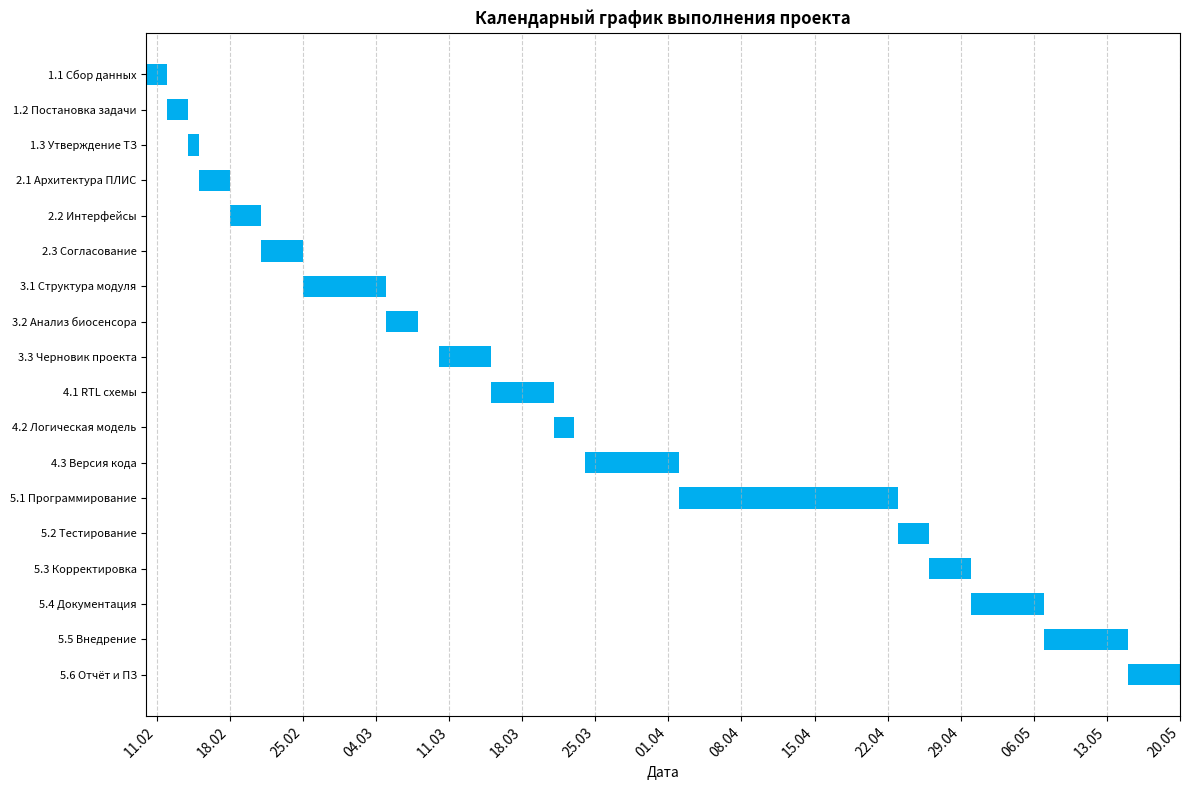

Reproduce this figure in Python.
import matplotlib.pyplot as plt
import matplotlib.dates as mdates
from datetime import datetime, timedelta

# Данные: [этап, дата начала, дата окончания]
tasks = [
    ("1.1 Сбор данных",        "2025-02-10", "2025-02-11"),
    ("1.2 Постановка задачи",  "2025-02-12", "2025-02-13"),
    ("1.3 Утверждение ТЗ",     "2025-02-14", "2025-02-14"),
    ("2.1 Архитектура ПЛИС",   "2025-02-15", "2025-02-17"),
    ("2.2 Интерфейсы",         "2025-02-18", "2025-02-20"),
    ("2.3 Согласование",       "2025-02-21", "2025-02-24"),
    ("3.1 Структура модуля",   "2025-02-25", "2025-03-04"),
    ("3.2 Анализ биосенсора",  "2025-03-05", "2025-03-07"),
    ("3.3 Черновик проекта",   "2025-03-10", "2025-03-14"),
    ("4.1 RTL схемы",          "2025-03-15", "2025-03-20"),
    ("4.2 Логическая модель",  "2025-03-21", "2025-03-22"),
    ("4.3 Версия кода",        "2025-03-24", "2025-04-01"),
    ("5.1 Программирование",   "2025-04-02", "2025-04-22"),
    ("5.2 Тестирование",       "2025-04-23", "2025-04-25"),
    ("5.3 Корректировка",      "2025-04-26", "2025-04-29"),
    ("5.4 Документация",       "2025-04-30", "2025-05-06"),
    ("5.5 Внедрение",          "2025-05-07", "2025-05-14"),
    ("5.6 Отчёт и ПЗ",         "2025-05-15", "2025-05-19"),
]

# Преобразование дат
task_names = [task[0] for task in tasks]
start_dates = [datetime.strptime(task[1], "%Y-%m-%d") for task in tasks]
end_dates = [datetime.strptime(task[2], "%Y-%m-%d") for task in tasks]
durations = [(end - start).days + 1 for start, end in zip(start_dates, end_dates)]

# Построение
fig, ax = plt.subplots(figsize=(12, 8))

for i, (start, duration) in enumerate(zip(start_dates, durations)):
    ax.barh(y=i, width=duration, left=start, height=0.6, align='center', color='#00AEEF')

# Настройка осей
ax.set_yticks(range(len(task_names)))
ax.set_yticklabels(task_names, fontsize=8)
ax.invert_yaxis()  # Последняя задача внизу

# Формат оси X
ax.xaxis_date()
ax.xaxis.set_major_locator(mdates.WeekdayLocator(interval=1))
ax.xaxis.set_major_formatter(mdates.DateFormatter("%d.%m"))
ax.set_xlim(datetime(2025, 2, 10), datetime(2025, 5, 20))

plt.xticks(rotation=45, ha='right')
plt.title("Календарный график выполнения проекта", fontsize=12, fontweight='bold')
plt.xlabel("Дата")
plt.grid(True, axis='x', linestyle='--', alpha=0.6)

plt.tight_layout()
plt.savefig("calendar_gantt_chart.png", dpi=300)
plt.show()
